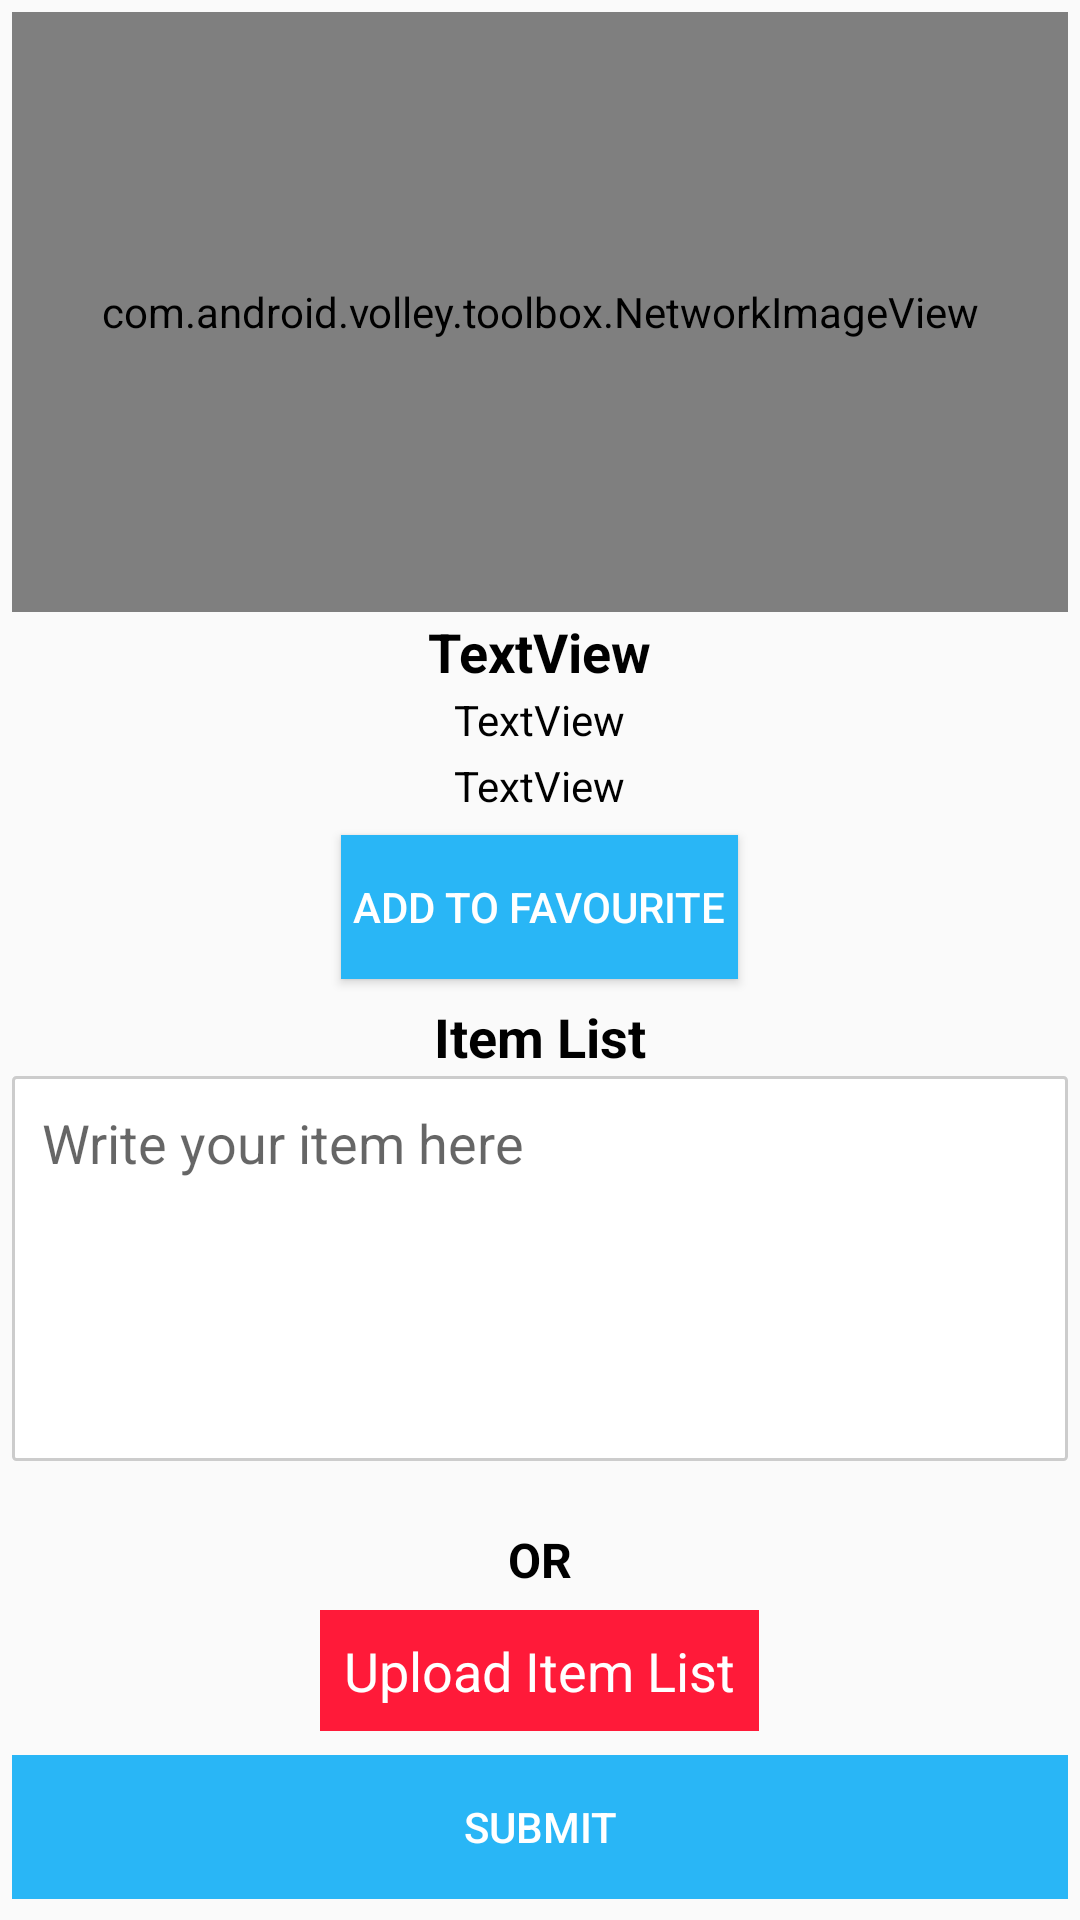

Android layout source for this screen:
<!-- AndroidManifest.xml: application theme AppTheme -->
<!-- res/layout/product_seller_detail.xml -->
<?xml version="1.0" encoding="utf-8"?>
<FrameLayout xmlns:android="http://schemas.android.com/apk/res/android"
    xmlns:app="http://schemas.android.com/apk/res-auto"
    android:layout_width="match_parent"
    android:layout_height="match_parent">


    <ScrollView
        android:id="@+id/scrollView"
        android:layout_width="match_parent"
        android:layout_height="wrap_content"
        android:fillViewport="true"
        android:isScrollContainer="false"
        android:padding="4dp">

        <LinearLayout
            android:layout_width="match_parent"
            android:layout_height="wrap_content"
            android:gravity="center_horizontal"
            android:orientation="vertical">

            <com.android.volley.toolbox.NetworkImageView
                android:id="@+id/image"
                android:layout_width="fill_parent"
                android:layout_height="200dp"
                app:srcCompat="@android:drawable/alert_light_frame" />

            <LinearLayout
                android:layout_width="match_parent"
                android:layout_height="match_parent"
                android:gravity="center_horizontal"
                android:orientation="vertical">

                <TextView
                    android:id="@+id/seller_name_title"
                    android:layout_width="wrap_content"
                    android:layout_height="wrap_content"
                    android:layout_margin="1dp"
                    android:maxLines="1"
                    android:text="TextView"
                    android:textColor="#000000"
                    android:textSize="18sp"
                    android:textStyle="bold" />

                <TextView
                    android:id="@+id/seller_address"
                    android:layout_width="wrap_content"
                    android:layout_height="wrap_content"
                    android:layout_marginBottom="2dp"
                    android:layout_marginLeft="60dp"
                    android:layout_marginRight="60dp"
                    android:text="TextView"
                    android:textColor="#000000"
                    android:textSize="14sp" />

                <TextView
                    android:id="@+id/seller_contact"
                    android:layout_width="wrap_content"
                    android:layout_height="wrap_content"
                    android:layout_margin="1dp"
                    android:text="TextView"
                    android:textColor="#000000"
                    android:textSize="14sp" />


                <Button
                    android:id="@+id/addtofavourite"
                    android:layout_width="wrap_content"
                    android:layout_height="wrap_content"
                    android:layout_marginBottom="6dp"
                    android:layout_marginTop="6dp"
                    android:layout_weight="1"
                    android:background="@color/appcolor"
                    android:gravity="center_horizontal|center_vertical"
                    android:paddingLeft="4dp"
                    android:paddingRight="4dp"
                    android:text="Add to favourite"
                    android:textColor="#FFFFFF"
                    android:textSize="14sp" />

                <TextView
                    android:layout_width="wrap_content"
                    android:layout_height="wrap_content"
                    android:layout_margin="1dp"
                    android:maxLines="1"
                    android:text="Item List"
                    android:textColor="#000000"
                    android:textSize="18sp"
                    android:textStyle="bold" />


            </LinearLayout>


            <EditText
                android:id="@+id/et_itemlist"
                android:layout_width="match_parent"
                android:layout_height="wrap_content"
                android:layout_marginBottom="20dp"
                android:background="@drawable/custom_editbox"
                android:gravity="top|left"
                android:hint="Write your item here"
                android:inputType="textMultiLine"
                android:lines="8"
                android:minLines="5"
                android:overScrollMode="always"
                android:padding="10dp"
                android:scrollbarStyle="insideInset"
                android:scrollbars="vertical" />

            <TextView
                android:layout_width="fill_parent"
                android:layout_height="wrap_content"
                android:layout_margin="2dp"
                android:gravity="center_horizontal"
                android:maxLines="1"
                android:text="OR"
                android:textColor="#000000"
                android:textSize="16sp"
                android:textStyle="bold" />

            <TextView
                android:id="@+id/upload_list"
                android:layout_width="wrap_content"
                android:layout_height="wrap_content"
                android:layout_marginTop="4dp"
                android:layout_weight="1"
                android:background="#FF1A39"
                android:gravity="center_horizontal"
                android:padding="8dp"
                android:text="Upload Item List"
                android:textColor="#FFFFFF"
                android:textSize="18sp" />

            <LinearLayout
                android:layout_width="match_parent"
                android:layout_height="fill_parent"
                android:layout_marginTop="8dp">

                <Button
                    android:id="@+id/next"
                    android:layout_width="fill_parent"
                    android:layout_height="wrap_content"
                    android:background="@color/btn_color"
                    android:gravity="center_horizontal|center_vertical"
                    android:padding="4dp"
                    android:text="SUBMIT"
                    android:textColor="@android:color/white" />
            </LinearLayout>

        </LinearLayout>
    </ScrollView>
</FrameLayout>
<!-- resources referenced by this layout -->
<resources>
  <color name="appcolor">#29B6F6</color>
  <color name="btn_color">#29B6F6</color>
  <!-- drawable custom_editbox (drawable) -->
  <?xml version="1.0" encoding="utf-8"?>
  <shape xmlns:android="http://schemas.android.com/apk/res/android" >
  
      <solid android:color="#FFFFFF" />
  
      <stroke
          android:width="1dp"
          android:color="#cccccc" />
      <corners
          android:topLeftRadius="1dp"
          android:topRightRadius="1dp"
          android:bottomLeftRadius="1dp"
          android:bottomRightRadius="1dp"/>
  
  </shape>
  <style name="AppTheme" parent="Theme.AppCompat.Light.NoActionBar">
          
      </style>
</resources>
